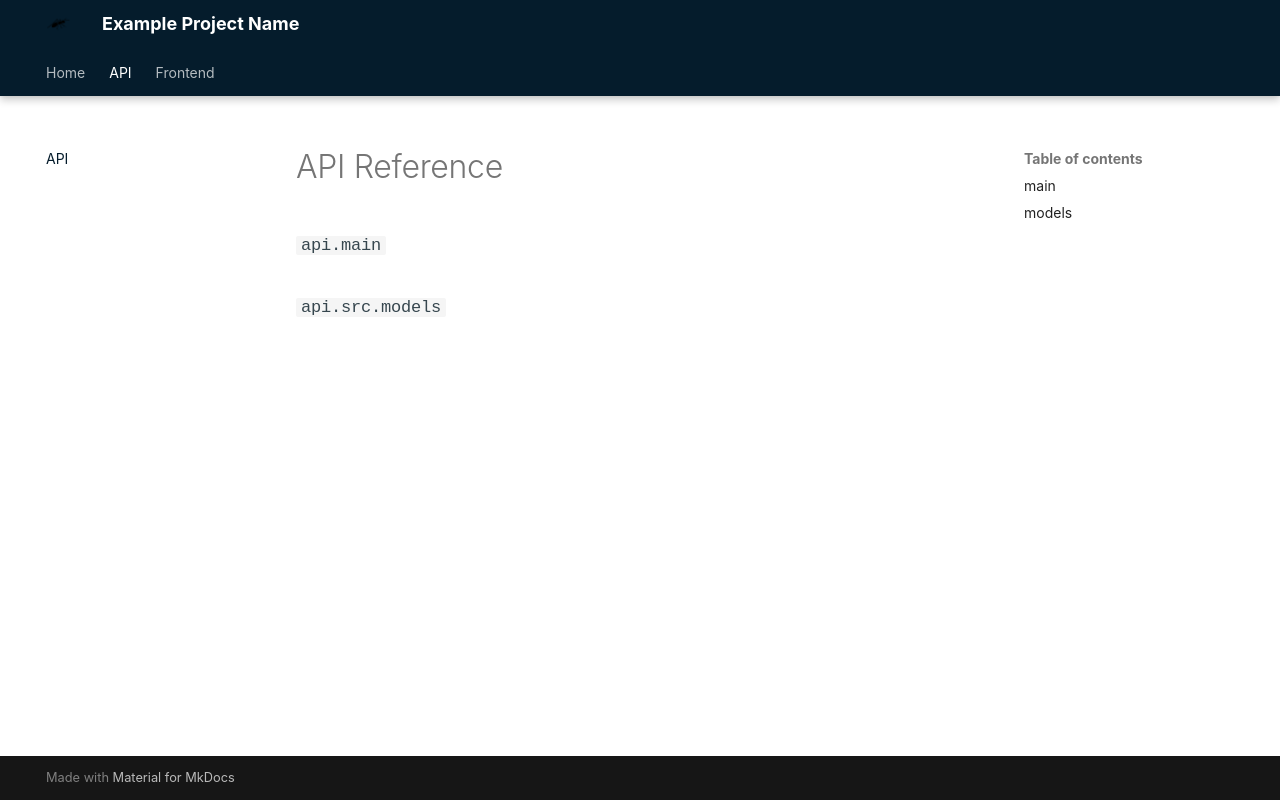

repository: antsticky/mkdocs_101 · page: latest/api/index.html · generator: mkdocs

# API Reference

::: api.main
::: api.src.models
